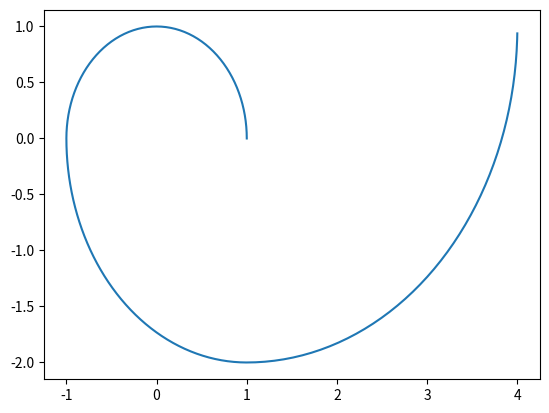

Write Python code to recreate this figure.
# -*- coding: utf-8 -*-
"""
Created on Thu Jan  6 08:41:06 2022

[redacted]
"""
import numpy as np
import matplotlib.pyplot as plt
r = 1
x_cord = []
y_cord = []
for i in range (0,180):
    x = r * np.cos(i*3.14/180)
    y = r * np.sin(i*3.14/180)
    x_cord.append(x)
    y_cord.append(y)
    

r = 2
for i in range (180,270):
    x = r * np.cos(i*3.14/180)+1
    y = r * np.sin(i*3.14/180)
    x_cord.append(x)
    y_cord.append(y)

a = 0
b = 1
fib_num = [0,1]
x_align = [0,0,0,1]
y_align = [0,0,0,0]

n = 4
  
for i in range (3,n+8):
    c = a + b
    a = b
    b = c
    fib_num.append(c)
 
for i in range (4,n+3,4):
    x_temp = x_align[i-1]
    y_temp = y_align[i-1] + fib_num[i-2]
    x_align.append(x_temp)
    y_align.append(y_temp)
    
    x_temp = x_align[i] - fib_num[i-1]
    y_temp = y_align[i]
    x_align.append(x_temp)
    y_align.append(y_temp)
    
    x_temp = x_align[i+1]
    y_temp = y_align[i+1] - fib_num[i]
    x_align.append(x_temp)
    y_align.append(y_temp)
    
    x_temp = x_align[i+2] + fib_num[i+1]
    y_temp = y_align[i+2]
    x_align.append(x_temp)
    y_align.append(y_temp)  
    
for i in range (4,n+3,4):
    r = fib_num[i]  
    for j in range (270,360):
         x = r * np.cos(j*3.14/180) + x_align[i]
         y = r * np.sin(j*3.14/180) + y_align[i]
         x_cord.append(x)
         y_cord.append(y)
         
    if fib_num[n]==r:
        break
         
    r = fib_num[i+1]  
    for j in range (0,90):
          x = r * np.cos(j*3.14/180) + x_align[i+1]
          y = r * np.sin(j*3.14/180) + y_align[i+1]
          x_cord.append(x)
          y_cord.append(y)
          
    if fib_num[n]==r:
        break
          
    r = fib_num[i+2]  
    for j in range (90,180):
          x = r * np.cos(j*3.14/180) + x_align[i+2]
          y = r * np.sin(j*3.14/180) + y_align[i+2]
          x_cord.append(x)
          y_cord.append(y)
         
    if fib_num[n]==r:
        break
         
    r = fib_num[i+3]  
    for j in range (180,270):
          x = r * np.cos(j*3.14/180) + x_align[i+3]
          y = r * np.sin(j*3.14/180) + y_align[i+3]
          x_cord.append(x)
          y_cord.append(y)
          
    if fib_num[n]==r:
        break
    
plt.plot(x_cord,y_cord)